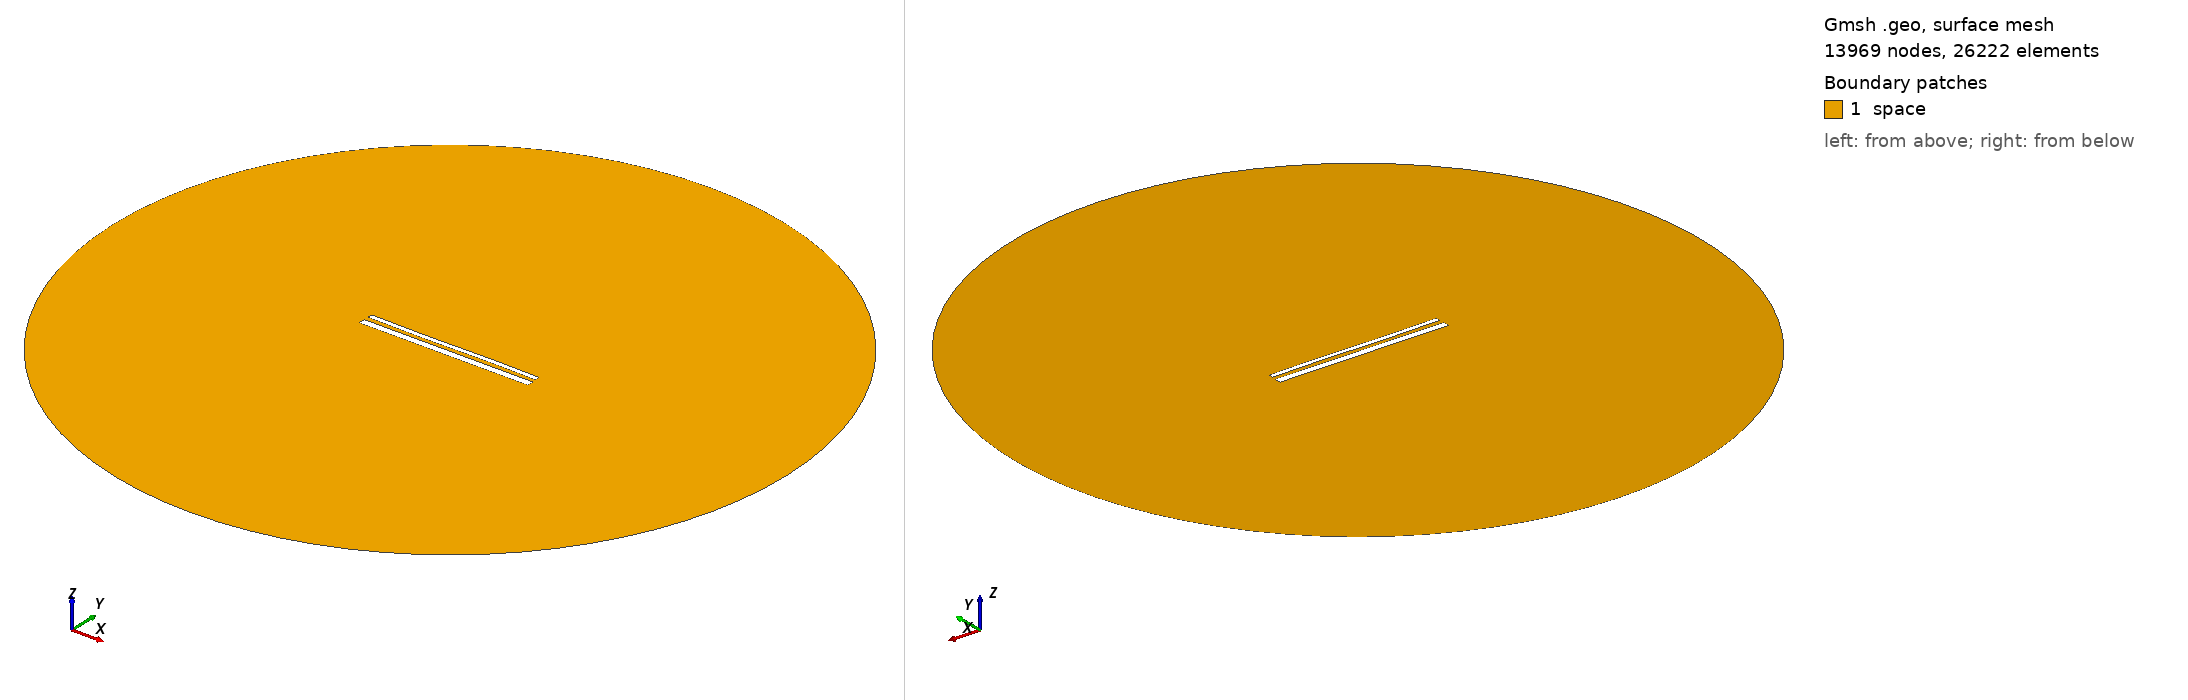

Gmsh geometry script, surface-meshed: 13969 nodes, 26222 surface elements. Boundary patches (legend numbers): 1 space. Left view from above one corner, right view from below the opposite corner. Legend entries are the model's physical surfaces. The drawing asked Gmsh for element sizes between 1% and 20% of the model's largest extent; the script's own settings can give other sizes.

=== 15028.geo (drawn) ===
//---------------------------------------
// Geometry kernel
//---------------------------------------

SetFactory("OpenCASCADE");



//---------------------------------------
// Parameters of the geometry
//---------------------------------------

// Overetch of the upper plate
overetch = 0.5;

// Distance between the plates
distance = 2.5;

// Discretization over the x axis (for the deformation)
nx = 50; 

// Length of the plate
L = 100 - overetch; 

// Number of modes
n = 4; 

// 1st mode coefficient
coeff(1) = -0.15;
beta(1) = 0.596864 * 3.1415926535 / L;

// 2nd mode coefficient
coeff(2) = -0.075;
beta(2) = 1.49418 * 3.1415926535 / L;

// 3rd mode coefficient
coeff(3) = -0.15;
beta(3) = 2.50025 * 3.1415926535 / L;

// 4th mode coefficient
coeff(4) = 0.0;
beta(4) = 3.49999 * 3.1415926535 / L;



//---------------------------------------
// Upper plate (deformed rectangle)
//---------------------------------------

// Coordiantes of the upper plate
xmin = -50;
xmax = 50 - overetch;

// Height of the upper plate
yheight = 4 - 2 * overetch;

// Indexes of the points
UpperID[] = {};
LowerID[] = {};
LeftID[] = {};
RightID[] = {};

// Point index
p = 1;

// Horizontal edges
For i In {1:nx}
    x = xmin + (i-1)*(xmax - xmin)/(nx-1);

    y_bottom = distance / 2 + overetch;
    For j In {1:n}
        C = (Cosh(beta(j)*L) + Cos(beta(j)*L)) / (Sinh(beta(j)*L) + Sin(beta(j)*L));
        y_bottom  = y_bottom + coeff(j) * (Cosh(beta(j)*(x+50)) - Cos(beta(j)*(x+50)) - C * (Sinh(beta(j)*(x+50)) - Sin(beta(j)*(x+50))));
    EndFor

    y_top = y_bottom + yheight;

    Point(p) = {x, y_top, 0, 1.0};
    UpperID[i] = p;
    p = p + 1;

    Point(p) = {x, y_bottom, 0, 1.0};
    LowerID[i] = p;
    p = p + 1;
EndFor

// Create point lists
UpperPts[] = {}; LowerPts[] = {};
For i In {1:nx}
  UpperPts[] += {UpperID[i]};
  LowerPts[] += {LowerID[i]};
EndFor

// Build splines
Spline(1) = {UpperPts[]};
Spline(2) = {LowerPts[]};
Line(3) = {LowerPts[nx-1], UpperPts[nx-1]};
Line(4) = {LowerPts[0], UpperPts[0]};

// Build the plane surface
Curve Loop(1) = {2, 3, -1, -4};
Plane Surface(1) = {1};



//---------------------------------------
// Lower plate (rectangle)
//---------------------------------------

// Vertices
Point(1001) = {-50, -1, 0, 1.0};
Point(1002) = { 50, -1, 0, 1.0};
Point(1003) = { 50,  -5, 0, 1.0};
Point(1004) = {-50,  -5, 0, 1.0};

// Edges
Line(5) = {1001, 1002};
Line(6) = {1002, 1003};
Line(7) = {1003, 1004};
Line(8) = {1004, 1001};

// Plane surface
Line Loop(2) = {5, 6, 7, 8};
Plane Surface(2) = {2}; 



//---------------------------------------
// Outer (fictious) boundary
//---------------------------------------

// Points
Point(1005) = {0, 0, 0};       // Center
Point(1006) = {200, 0, 0};     // Start point
Point(1007) = {0, 200, 0};     // 90 degrees
Point(1008) = {-200, 0, 0};    // 180 degrees
Point(1009) = {0, -200, 0};    // 270 degrees

// Circle arcs (each needs start, center, end)
Circle(9) = {1006, 1005, 1007};
Circle(10) = {1007, 1005, 1008};
Circle(11) = {1008, 1005, 1009};
Circle(12) = {1009, 1005, 1006};

// Plane surface for the entire domain
Curve Loop(3) = {9, 10, 11, 12};
Surface(3) = {3};

// Subtract the plates from the whole domain to obtain the actual domain where we want to solve the equations
BooleanDifference{ Surface{3}; Delete; }{ Surface{1}; Surface{2}; Delete; }




//---------------------------------------
// Transfinite Lines/Curves
//---------------------------------------

// Set the number of points on the boundaries
r = 7;

// Plates
Transfinite Curve {1, 2} = 50*r Using Progression 1;
Transfinite Curve {3, 4} = 2*r Using Progression 1;
Transfinite Line {5, 7} = 50*r Using Progression 1;
Transfinite Line {6, 8} = 2*r Using Progression 1;

// Outer boundary
Transfinite Line {9, 10, 11, 12} = 20 Using Progression 1;



//---------------------------------------
// Physical groups
//---------------------------------------                

// Physical curves (boundaries)
Physical Line("force_segment", 10) = {2};
Physical Line("upper_plate", 11) = {1, 3, 4};
Physical Line("lower_plate", 12) = {5, 6, 7, 8};
Physical Line("boundary", 20) = {9, 10, 11, 12};

// Physical Surfaces
Physical Surface("space", 30) = {3};



//---------------------------------------
// 6. Generate the Mesh
//---------------------------------------

// 2D mesh generation
Mesh 2;
